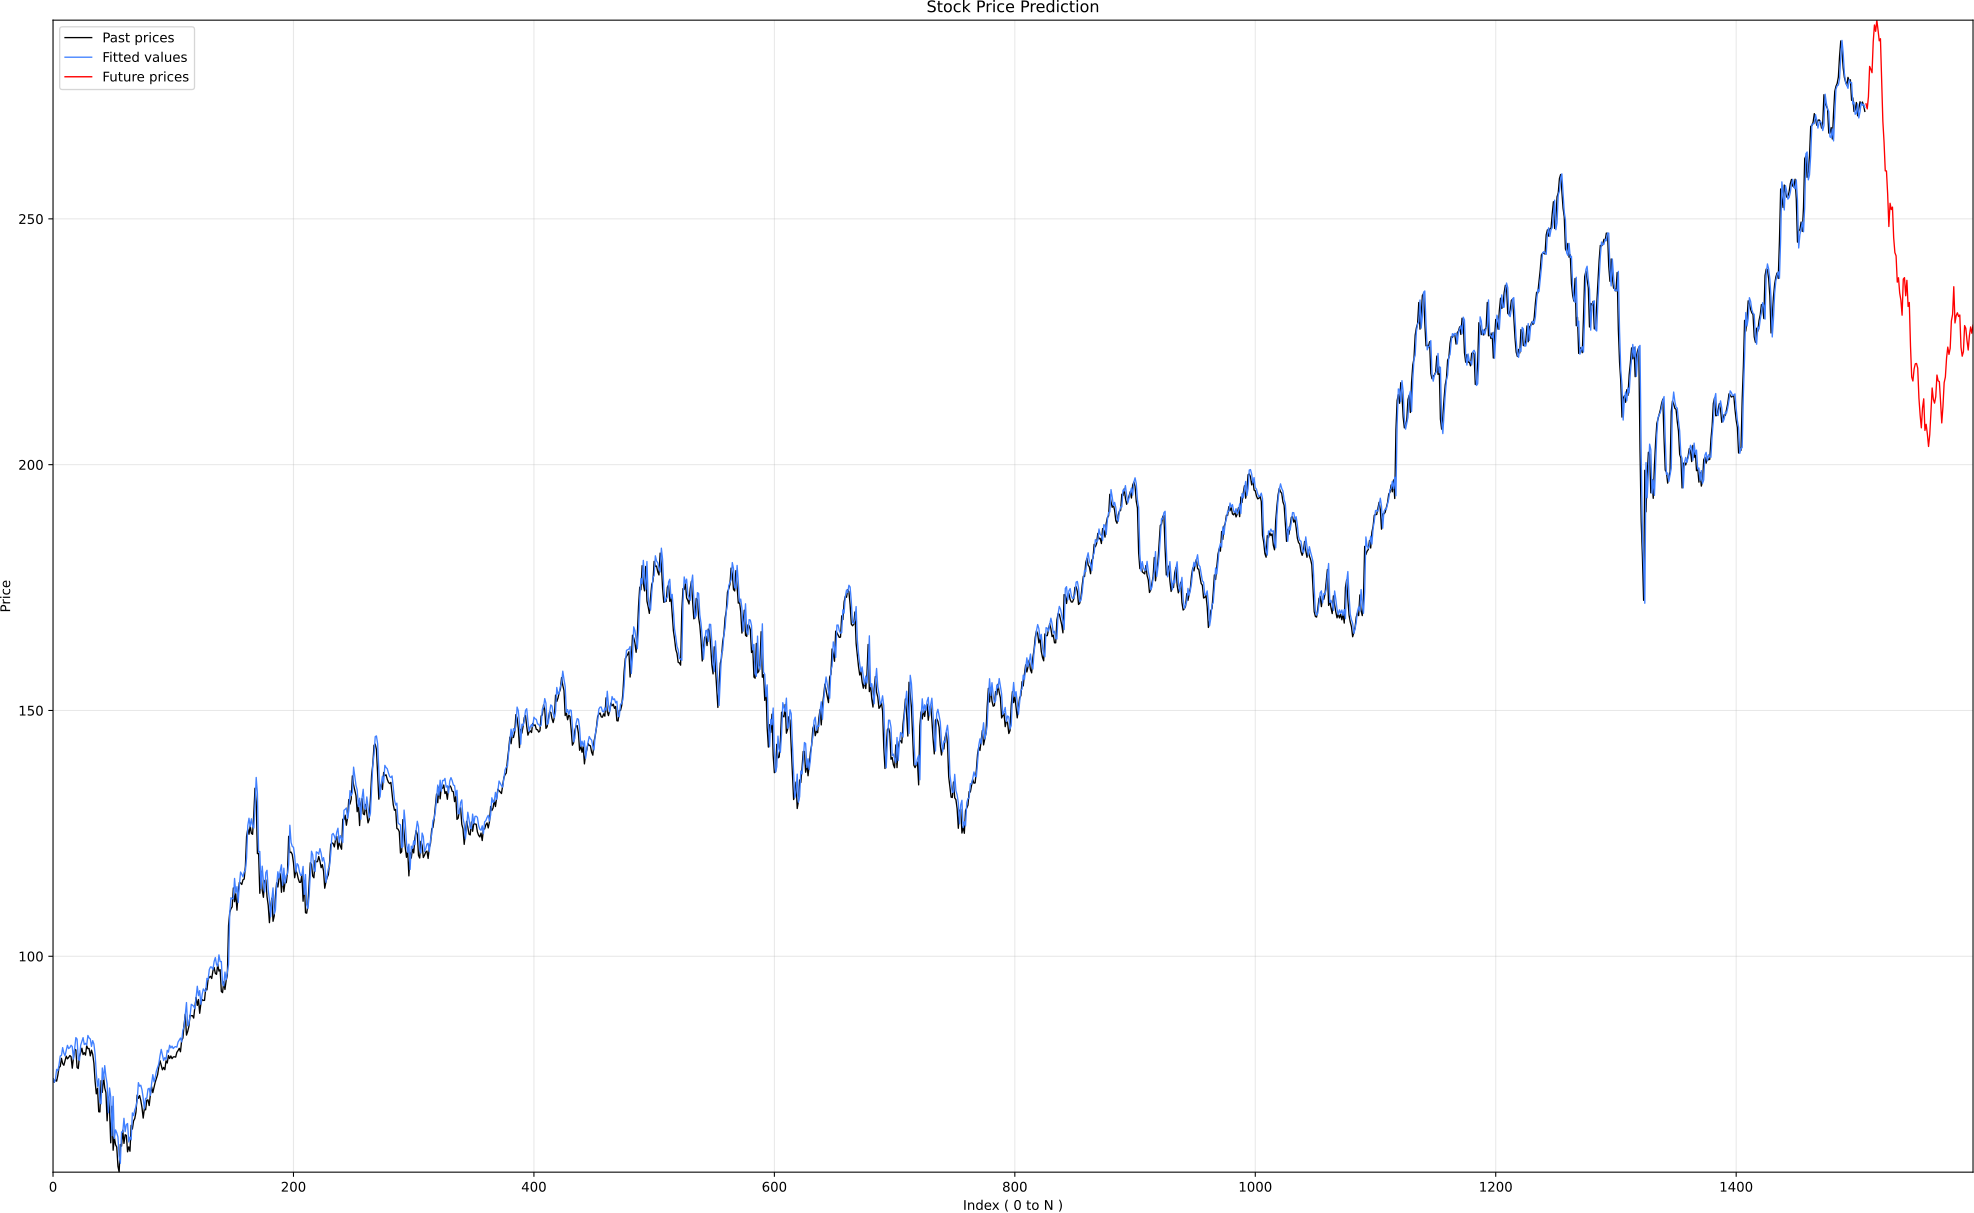

The file beside this chart, header and first rows:
DATE, OPEN, HIGH, LOW, CLOSE, ADJ CLOSE, VOLUME
2020-01-02, 74.06, 75.15, 73.8, 75.09, 72.47, 135480400
2020-01-03, 74.29, 75.14, 74.12, 74.36, 71.76, 146322800
2020-01-06, 73.45, 74.99, 73.19, 74.95, 72.34, 118387200
2020-01-07, 74.96, 75.22, 74.37, 74.6, 72.0, 108872000
2020-01-08, 74.29, 76.11, 74.29, 75.8, 73.15, 132079200
2020-01-09, 76.81, 77.61, 76.55, 77.41, 74.71, 170108400
2020-01-10, 77.65, 78.17, 77.06, 77.58, 74.88, 140644800
2020-01-13, 77.91, 79.27, 77.79, 79.24, 76.48, 121532000
2020-01-14, 79.18, 79.39, 78.04, 78.17, 75.44, 161954400
2020-01-15, 77.96, 78.88, 77.39, 77.83, 75.12, 121923600
2020-01-16, 78.4, 78.93, 78.02, 78.81, 76.06, 108829200
2020-01-17, 79.07, 79.68, 78.75, 79.68, 76.9, 137816400
2020-01-21, 79.3, 79.75, 79.0, 79.14, 76.38, 110843200
2020-01-22, 79.64, 80.0, 79.33, 79.43, 76.65, 101832400
2020-01-23, 79.48, 79.89, 78.91, 79.81, 77.02, 104472000
2020-01-24, 80.06, 80.83, 79.38, 79.58, 76.8, 146537600
2020-01-27, 77.51, 77.94, 76.22, 77.24, 74.54, 161940000
2020-01-28, 78.15, 79.6, 78.05, 79.42, 76.65, 162234000
2020-01-29, 81.11, 81.96, 80.35, 81.08, 78.26, 216229200
2020-01-30, 80.14, 81.02, 79.69, 80.97, 78.14, 126743200
2020-01-31, 80.23, 80.67, 77.07, 77.38, 74.68, 199588400
2020-02-03, 76.07, 78.37, 75.56, 77.17, 74.47, 173788400
2020-02-04, 78.83, 79.91, 78.41, 79.71, 76.93, 136616400
2020-02-05, 80.88, 81.19, 79.74, 80.36, 77.56, 118826800
2020-02-06, 80.64, 81.31, 80.07, 81.3, 78.47, 105425600
2020-02-07, 80.59, 80.85, 79.5, 80.01, 77.4, 117684000
2020-02-10, 78.54, 80.39, 78.46, 80.39, 77.77, 109348800
2020-02-11, 80.9, 80.97, 79.68, 79.9, 77.3, 94323200
2020-02-12, 80.37, 81.81, 80.37, 81.8, 79.13, 113730400
2020-02-13, 81.05, 81.56, 80.84, 81.22, 78.57, 94747600
2020-02-14, 81.18, 81.5, 80.71, 81.24, 78.59, 80113600
2020-02-18, 78.84, 79.94, 78.65, 79.75, 77.15, 152531200
2020-02-19, 80.0, 81.14, 80.0, 80.9, 78.27, 93984000
2020-02-20, 80.66, 81.16, 79.55, 80.07, 77.47, 100566000
2020-02-21, 79.65, 80.11, 77.62, 78.26, 75.71, 129554000
2020-02-24, 74.32, 76.04, 72.31, 74.54, 72.12, 222195200
2020-02-25, 75.24, 75.63, 71.53, 72.02, 69.67, 230673600
2020-02-26, 71.63, 74.47, 71.62, 73.16, 70.78, 198054800
2020-02-27, 70.28, 71.5, 68.24, 68.38, 66.15, 320605600
2020-02-28, 64.32, 69.6, 64.09, 68.34, 66.11, 426510000
2020-03-02, 70.57, 75.36, 69.43, 74.7, 72.27, 341397200
2020-03-03, 75.92, 76.0, 71.45, 72.33, 69.97, 319475600
2020-03-04, 74.11, 75.85, 73.28, 75.68, 73.22, 219178400
2020-03-05, 73.88, 74.89, 72.85, 73.23, 70.84, 187572800
2020-03-06, 70.5, 72.71, 70.31, 72.26, 69.9, 226176800
2020-03-09, 65.94, 69.52, 65.75, 66.54, 64.37, 286744800
2020-03-10, 69.29, 71.61, 67.34, 71.33, 69.01, 285290000
2020-03-11, 69.35, 70.31, 67.96, 68.86, 66.61, 255598800
2020-03-12, 63.99, 67.5, 62.0, 62.06, 60.03, 418474000
2020-03-13, 66.22, 69.98, 63.24, 69.49, 67.23, 370732000
2020-03-16, 60.49, 64.77, 60.0, 60.55, 58.58, 322423600
2020-03-17, 61.88, 64.4, 59.6, 63.22, 61.15, 324056000
2020-03-18, 59.94, 62.5, 59.28, 61.67, 59.66, 300233600
2020-03-19, 61.85, 63.21, 60.65, 61.19, 59.2, 271857200
2020-03-20, 61.79, 62.96, 57.0, 57.31, 55.44, 401693200
2020-03-23, 57.02, 57.12, 53.15, 56.09, 54.26, 336752800
2020-03-24, 59.09, 61.92, 58.58, 61.72, 59.71, 287531200
2020-03-25, 62.69, 64.56, 61.08, 61.38, 59.38, 303602000
2020-03-26, 61.63, 64.67, 61.59, 64.61, 62.5, 252087200
2020-03-27, 63.19, 63.97, 61.76, 61.94, 59.92, 204216800
... 1,538 more rows
